pico-8 play session: hold ← + tap ❎

[t = 1 s] hold ← ~1s, tap ❎ ~2×
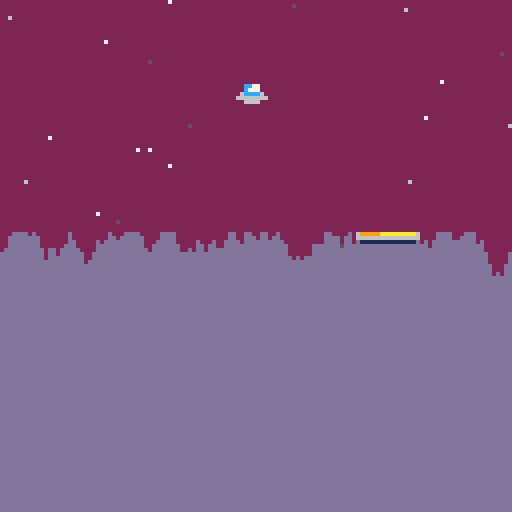
[t = 8 s] hold ← ~8s, tap ❎ ~14×
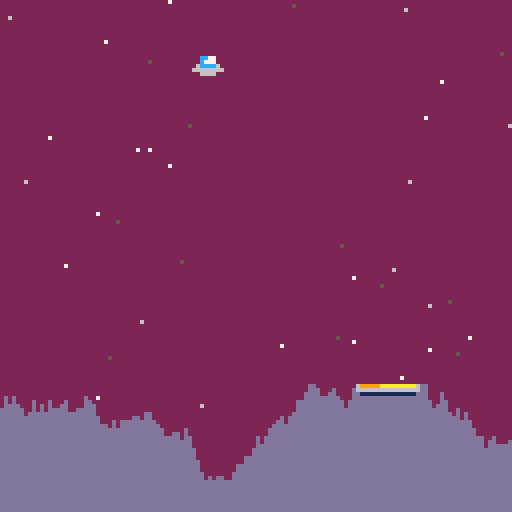

pico-8 cartridge
version 29
__lua__
--haumea
--pandora

music(0)
title=true

function _init()
	game_over=false
	win=false
	g=0.035 --gravity		
	make_player()
	make_ground()
end

function _update()
	if (not game_over) and (not title) then
		move_player()
		check_land()
	elseif (btn(4) or btn(5)) then
		game_over=false
		win=false
		reseta()
	end
end

function _draw()
	cls()
	if(title) then
		title_screen()
	else
		draw_stars()
		draw_ground()
		draw_player()
		end_message()
	end
end
-->8
--player

function make_player()
	p={}
	p.x=60	--position
	p.y=7
	p.dx=0---movement
	p.dy=0
	p.sprite=1
	p.alive=true
	p.thrust=0.075
end

function draw_player()
	spr(p.sprite,p.x,p.y)
	if(game_over and win) then
		spr(4,p.x,p.y-8) --flag
	elseif(game_over)then
		spr(5,p.x,p.y) --explode
	end
end

function move_player()
	p.dy+=g
	thrust()
	p.x+=p.dx --moving
	p.y+=p.dy	--player
	stay_on_screen()
end

function thrust()
	--add thrust to movement
	if (btn(0)) then p.dx-=p.thrust end
	if	(btn(1)) then p.dx+=p.thrust	end
	if	(btn(2))	then p.dy-=p.thrust	end
	
	--thrust sound
	if (btn(0) or btn(1) or btn(2)) then sfx(0) end
end

function stay_on_screen()
	if (p.x<0) then	--left side
		p.x=0
		p.dx=0
	end
	if (p.x>119) then --right side
		p.x=119
		p.dx=0
	end
	if (p.y<0) then	--top side
		p.y=0
		p.dy=0
	end
end
-->8
--map
function rndb(low,high)
	return flr(rnd(high-low+1)+low)
end

function draw_stars()
	cls(2)
	srand(2)
	for i=1,50 do
		pset(rndb(0,127),rndb(0,127),rndb(5,7))
	end
	srand(time())
end

function make_ground()
	--create the ground
	gnd={}
	local top=90 --highest point
	local btm=120 --lowest point
	
	--set up landing pad
	pad={}
	pad.width=15
	pad.x=rndb(0,126-pad.width)
	pad.y=rnd(116)+12
	pad.sprite=2
	
	--create ground at pad
	for i=pad.x,pad.x+pad.width do
		gnd[i]=pad.y
	end
	
	--create ground right of pad
	for i=pad.x+pad.width+1,127 do
		local h=rndb(gnd[i-1]-3,gnd[i-1]+3)
		gnd[i]=mid(pad.y,h,btm)
	end
	
	--create ground at left
	for i=pad.x-1,0,-1 do
		local h=rndb(gnd[i+1]-3,gnd[i+1]+3)
		gnd[i]=mid(pad.y,h,btm)
	end
end

function draw_ground()
	for i=0,127 do
		line(i,gnd[i],i,127,13)
	end
	spr(pad.sprite,pad.x,pad.y,2,1)
end

function check_land()
	l_x=flr(p.x)	--ship's l side
	r_x=flr(p.x+7) --ship's r side
	b_y=flr(p.y+7) --ship's bottom

	over_pad=l_x>=pad.x and r_x<=pad.x+pad.width
	on_pad=b_y>=pad.y-1
	slow=p.dy<1
	
	if(over_pad and on_pad and slow) then
		end_game(true)
	elseif(over_pad and on_pad)then
		end_game(false)
	else
		for i=l_x,r_x do
			if (gnd[i]<=b_y) end_game(false)
		end
	end
end
-->8
--game_end

function end_game(won)
	game_over=true
	win=won
	if (win) then
		sfx(6)
	else
		sfx(7)
	end
end

function end_message()
	if(game_over)then
		if (win) then
			print("a winner is you",40,48,11)
		else
			print("shame on you and your space cow",4,48,8)
			palt(0,false)
			palt(11,true)
			spr(6,70,70,4,4)
			palt(11,false)
			palt(0,true)
		end
		print("press ❎ or 🅾️ to reset",20,60,12)
	end
end

function reseta()
	p={}
	gnd={}
	_init()
end
-->8
--start screen
function title_screen()
	cls(0)
	print("press ❎ to start",30,120)
		print("code: pandora",60,90)
	print("music: beethoven",60,100)
	sspr(81,0,16,16,50,50,32,32)
	game_name()
	if (btn(5)) then
		title=false
	end
end

function game_name()
	--colors
	for col = 1,7,1 do
		--letters
		for i=1,6 do
			-- t() = time
			t1 = t()*30 + i*4 - col*2
			-- position
			x = 30+i*10
			y = 20+(col-7)+cos(t1/50)*5
			pal(7,col)
			spr(63+i, x, y)
		end
 end	
end
__gfx__
0000000000000000699999aaaaaaaaa60000000080888808bbbbbbbbbbbbbbbbbbbbbbbbbbbbbbbb000000000000000000000000000000000000000000000000
000000000000000066666666666666660000000008999980bbbbbbbbbbbbbbbbbbbbbbbbbbbbbbbb000000666666000000000000000000000000000000000000
0070070000cc770001111111111111100000b600899aa998bbbb0000bbbbbbbbbbbbbbbbb000bbbb000006766666660000000000000000000000000000000000
0007700000c777000000000000000000000bb60089aaaa98bbbb0550bbbbbbbbbbbbbbbbb050bbbb000066666666666000000000000000000000000000000000
0007700006cccc60000000000000000000bbb60089aaaa98bbbb055000bbbbbbbbbbbbbbb050bbbb000676666666665000000000000000000000000000000000
0070070066666666000000000000000000000600899aa998bbbb055550bbbbbbbbbbbbbb0050bbbb006666666666655000000000000000000000000000000000
000000000066660000000000000000000000060008999980bbbb055550000000000000005550bbbb006666666666555000000000000000000000000000000000
000000000000000000000000000000000000060080888808bbbb055555577770000000055550bbbb006676666665555000000000000000000000000000000000
000000000000000000000000000000000000000000000000bbbb000055777770000000055550bbbb066666666655555000000000000000000000000000000000
000000000000000000000000000000000000000000000000bbbbbb0007777770000000055500bbbb066666665555555000000000000000000000000000000000
000000000000000000000000000000000000000000000000bbb0000777777777700000005000bbbb066666555555550000000000000000000000000000000000
000000000000000000000000000000000000000000000000bbb0777777777777770000000000bbbb066555555555500000000000000000000000000000000000
000000000000000000000000000000000000000000000000bb007777777007777777770077700bbb055555555550000000000000000000000000000000000000
000000000000000000000000000000000000000000000000b0077777770707777777777777770bbb005555555000000000000000000000000000000000000000
000000000000000000000000000000000000000000000000b0777770770007777777777777770bbb000000000000000000000000000000000000000000000000
000000000000000000000000000000000000000000000000b0777770770007777000070007770bbb000000000000000000000000000000000000000000000000
000000000000000000000000000000000000000000000000bb077700777777777777700b00000bbb000000000000000000000000000000000000000000000000
000000000000000000000000000000000000000000000000bb000007777777777777000bbbbbbbbb000000000000000000000000000000000000000000000000
000000000000000000000000000000000000000000000000bbbb000777777777777000bbbbbbbbbb000000000000000000000000000000000000000000000000
000000000000000000000000000000000000000000000000bbbb0fffffff77777ff00bbbbbbbbbbb000000000000000000000000000000000000000000000000
000000000000000000000000000000000000000000000000bbbb0ffffffffffffff00bbbbbbbbbbb000000000000000000000000000000000000000000000000
000000000000000000000000000000000000000000000000bbbb0fffffffffffffff0bbbbbbbbbbb000000000000000000000000000000000000000000000000
000000000000000000000000000000000000000000000000bbbb0ffff00ffff00fff0bbbbbbbbbbb000000000000000000000000000000000000000000000000
000000000000000000000000000000000000000000000000bbbb00ffff0ffff0fff00bbbbbbbbbbb000000000000000000000000000000000000000000000000
000000000000000000000000000000000000000000000000bbbbb00ffffffffffff00bbbbbbbbbbb000000000000000000000000000000000000000000000000
000000000000000000000000000000000000000000000000bbbbbb00fffffffff000bbbbbbbbbbbb000000000000000000000000000000000000000000000000
000000000000000000000000000000000000000000000000bbbbbbb00000000000bbbbbbbbbbbbbb000000000000000000000000000000000000000000000000
000000000000000000000000000000000000000000000000bbbbbbbbbbbbbbbbbbbbbbbbbbbbbbbb000000000000000000000000000000000000000000000000
000000000000000000000000000000000000000000000000bbbbbbbbbbbbbbbbbbbbbbbbbbbbbbbb000000000000000000000000000000000000000000000000
000000000000000000000000000000000000000000000000bbbbbbbbbbbbbbbbbbbbbbbbbbbbbbbb000000000000000000000000000000000000000000000000
000000000000000000000000000000000000000000000000bbbbbbbbbbbbbbbbbbbbbbbbbbbbbbbb000000000000000000000000000000000000000000000000
000000000000000000000000000000000000000000000000bbbbbbbbbbbbbbbbbbbbbbbbbbbbbbbb000000000000000000000000000000000000000000000000
07700770077777700770077007000070077777700777777000000000000000000000000000000000000000000000000000000000000000000000000000000000
07700770077777700770077007700770077000000777777000000000000000000000000000000000000000000000000000000000000000000000000000000000
07700770070000700770077007777770077000000700007000000000000000000000000000000000000000000000000000000000000000000000000000000000
07700770070000700770077007777770077770000700007000000000000000000000000000000000000000000000000000000000000000000000000000000000
07777770077777700770077007777770077770000777777000000000000000000000000000000000000000000000000000000000000000000000000000000000
07777770077777700770077007077070077000000777777000000000000000000000000000000000000000000000000000000000000000000000000000000000
07700770070000700770077007000070077000000700007000000000000000000000000000000000000000000000000000000000000000000000000000000000
07700770070000700777777007000070077777700700007000000000000000000000000000000000000000000000000000000000000000000000000000000000
